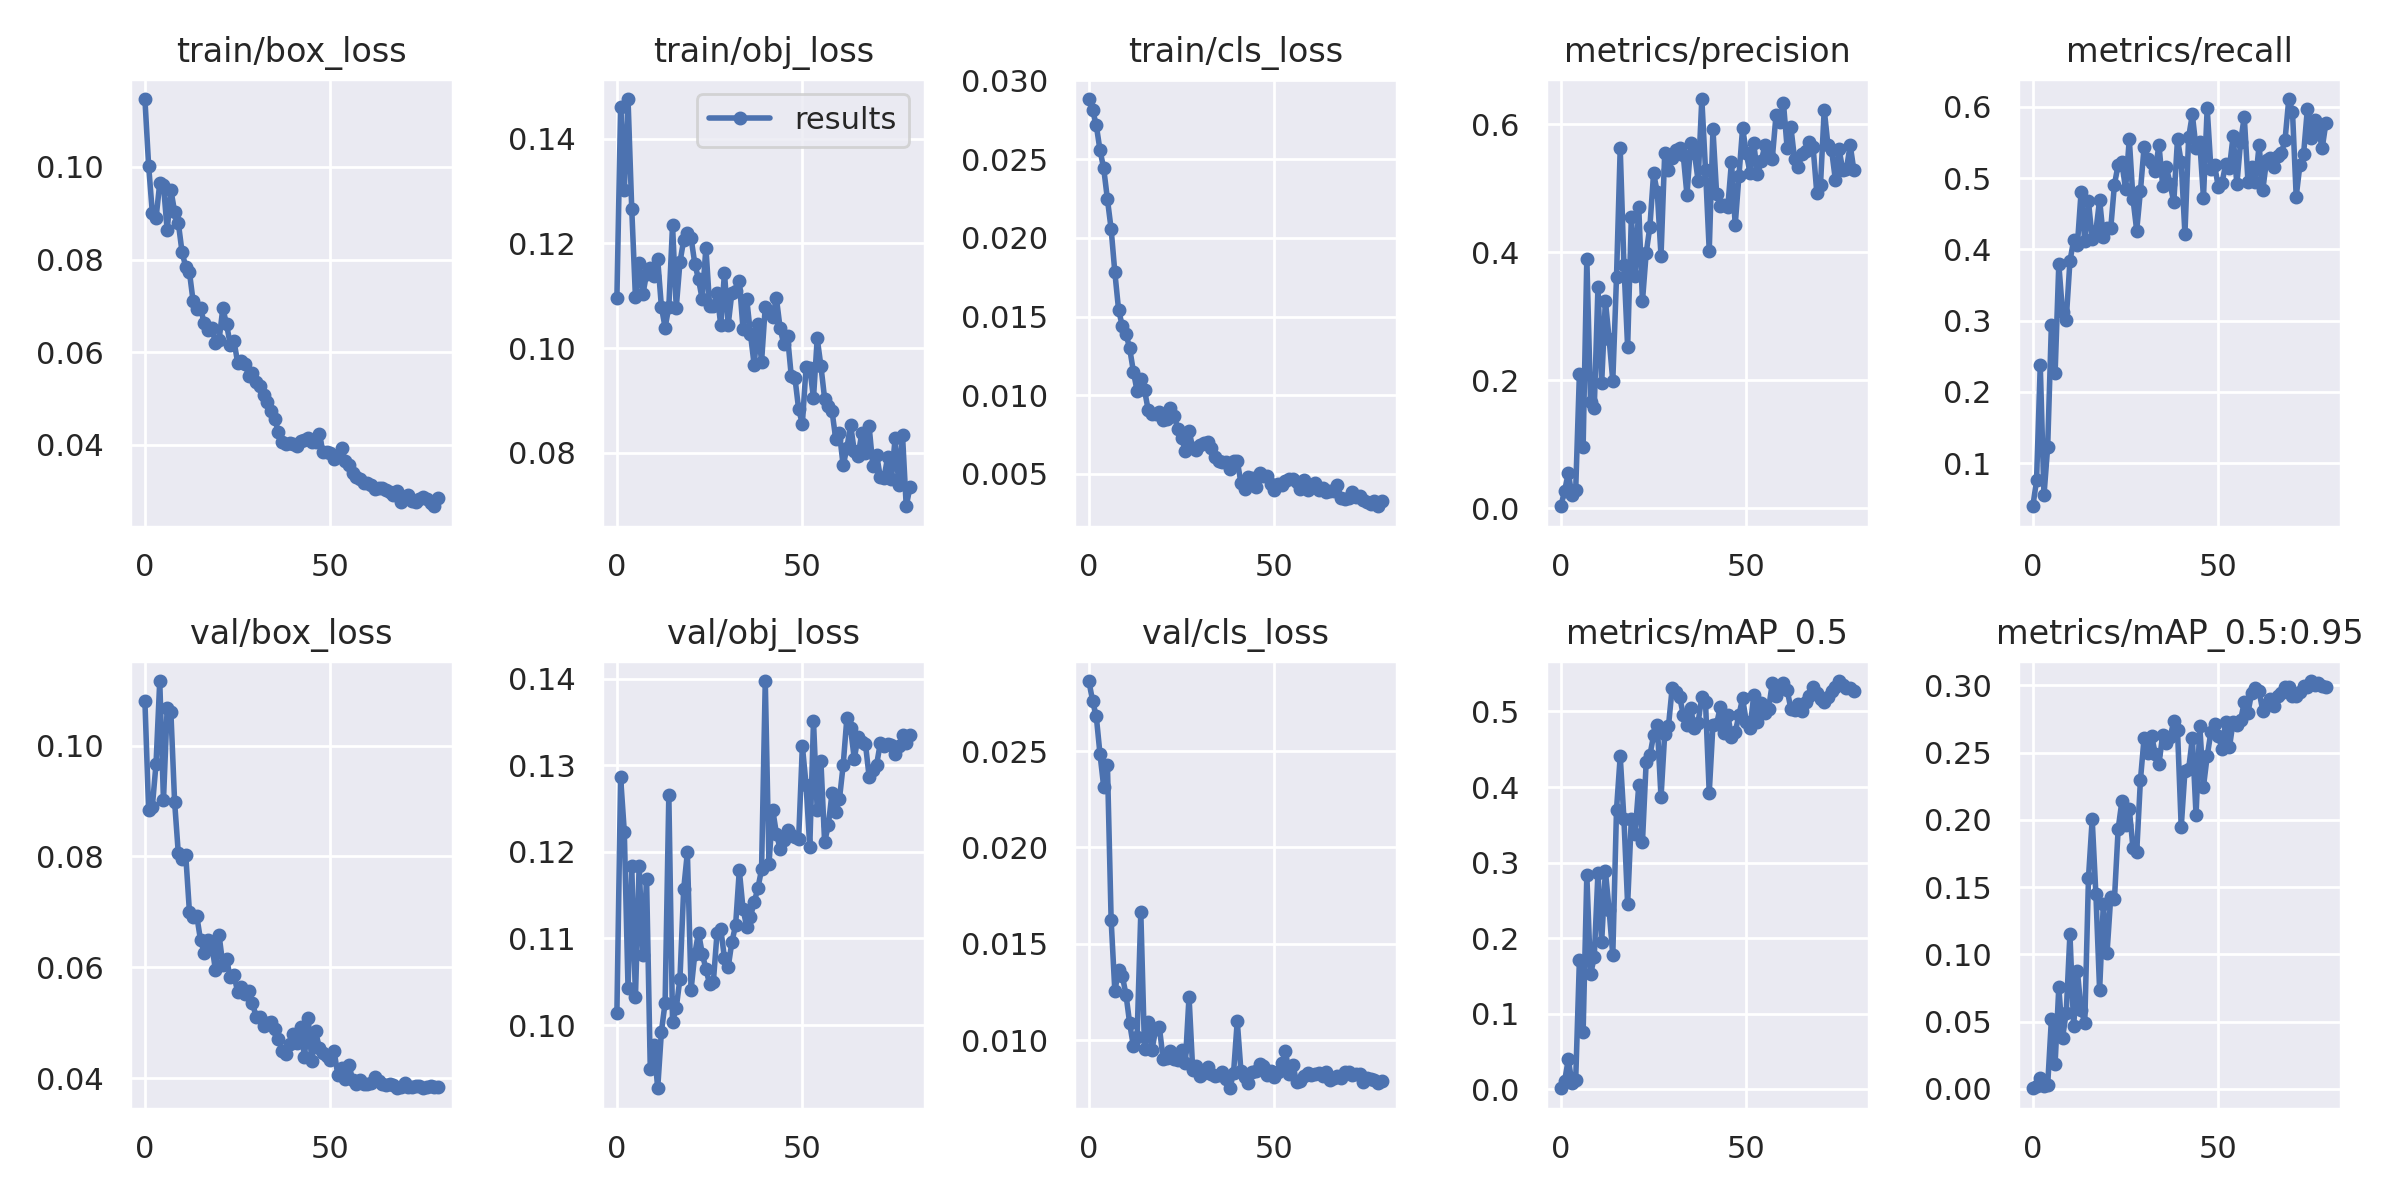

The file beside this chart, header and first rows:
epoch, train/box_loss, train/obj_loss, train/cls_loss, metrics/precision, metrics/recall, metrics/mAP_0.5, metrics/mAP_0.5:0.95, val/box_loss, val/obj_loss, val/cls_loss, x/lr0, x/lr1, x/lr2
0, 0.1147, 0.1096, 0.02881, 0.00293, 0.03977, 0.001495, 0.0003841, 0.1081, 0.1014, 0.02864, 0.00328, 0.00328, 0.07048
1, 0.1003, 0.1461, 0.02813, 0.02688, 0.07605, 0.0105, 0.002177, 0.08834, 0.1286, 0.0276, 0.006532, 0.006532, 0.04039
2, 0.09008, 0.1303, 0.02714, 0.05419, 0.2376, 0.03956, 0.007831, 0.08902, 0.1223, 0.0268, 0.009701, 0.009701, 0.01023
3, 0.08899, 0.1476, 0.02556, 0.02086, 0.05507, 0.008935, 0.002007, 0.09675, 0.1043, 0.02484, 0.009629, 0.009629, 0.009629
4, 0.09649, 0.1266, 0.0244, 0.02849, 0.123, 0.01225, 0.002746, 0.1117, 0.1184, 0.02314, 0.009629, 0.009629, 0.009629
5, 0.09613, 0.1097, 0.02244, 0.2099, 0.2941, 0.1713, 0.0516, 0.09013, 0.1032, 0.02429, 0.009505, 0.009505, 0.009505
6, 0.08634, 0.1163, 0.02056, 0.09479, 0.2263, 0.07608, 0.01858, 0.1068, 0.1184, 0.01623, 0.009381, 0.009381, 0.009381
7, 0.09505, 0.1103, 0.0178, 0.3901, 0.3793, 0.2833, 0.07549, 0.1061, 0.1081, 0.01254, 0.009258, 0.009258, 0.009258
8, 0.09034, 0.1142, 0.01544, 0.1664, 0.3117, 0.152, 0.03787, 0.08991, 0.1168, 0.01362, 0.009134, 0.009134, 0.009134
9, 0.08796, 0.1154, 0.01439, 0.156, 0.3016, 0.1748, 0.05654, 0.08058, 0.09495, 0.01334, 0.00901, 0.00901, 0.00901
10, 0.08167, 0.1138, 0.01391, 0.3449, 0.3836, 0.2863, 0.1151, 0.07952, 0.09767, 0.01237, 0.008886, 0.008886, 0.008886
11, 0.07839, 0.117, 0.01298, 0.1948, 0.4125, 0.1947, 0.04645, 0.08031, 0.0927, 0.01087, 0.008762, 0.008762, 0.008762
12, 0.07731, 0.1079, 0.0115, 0.3244, 0.4054, 0.2892, 0.08771, 0.07001, 0.09923, 0.009685, 0.008639, 0.008639, 0.008639
13, 0.07094, 0.1039, 0.01027, 0.2649, 0.4801, 0.2378, 0.05881, 0.06903, 0.1026, 0.01018, 0.008515, 0.008515, 0.008515
14, 0.06935, 0.1079, 0.01103, 0.1989, 0.4113, 0.1774, 0.04916, 0.06919, 0.1265, 0.01663, 0.008391, 0.008391, 0.008391
15, 0.06945, 0.1235, 0.01033, 0.3606, 0.4671, 0.3699, 0.157, 0.06487, 0.1004, 0.009554, 0.008268, 0.008268, 0.008268
16, 0.06619, 0.1077, 0.009051, 0.5625, 0.4144, 0.4407, 0.2003, 0.06261, 0.102, 0.01093, 0.008144, 0.008144, 0.008144
17, 0.06486, 0.1164, 0.008807, 0.3804, 0.4259, 0.358, 0.1445, 0.06487, 0.1053, 0.009483, 0.00802, 0.00802, 0.00802
18, 0.06527, 0.1206, 0.00883, 0.2513, 0.4693, 0.2448, 0.07327, 0.0642, 0.1157, 0.01055, 0.007896, 0.007896, 0.007896
19, 0.06204, 0.1221, 0.008942, 0.4547, 0.4176, 0.3582, 0.1372, 0.05954, 0.1199, 0.01068, 0.007772, 0.007772, 0.007772
20, 0.06269, 0.121, 0.008448, 0.363, 0.4301, 0.338, 0.101, 0.06579, 0.1041, 0.009037, 0.007649, 0.007649, 0.007649
21, 0.06944, 0.1162, 0.008514, 0.4704, 0.4296, 0.4022, 0.1427, 0.06047, 0.1082, 0.009084, 0.007525, 0.007525, 0.007525
22, 0.06607, 0.1132, 0.009183, 0.3234, 0.4909, 0.3276, 0.1411, 0.06145, 0.1107, 0.00941, 0.007401, 0.007401, 0.007401
23, 0.06164, 0.1094, 0.008696, 0.3987, 0.5187, 0.4333, 0.1933, 0.0582, 0.1083, 0.009036, 0.007278, 0.007278, 0.007278
24, 0.06242, 0.1192, 0.00784, 0.4398, 0.5219, 0.4419, 0.2136, 0.05862, 0.1065, 0.008991, 0.007154, 0.007154, 0.007154
25, 0.05774, 0.108, 0.007253, 0.5233, 0.4844, 0.4684, 0.1962, 0.05554, 0.1047, 0.009482, 0.00703, 0.00703, 0.00703
26, 0.05811, 0.1081, 0.006486, 0.4934, 0.5548, 0.482, 0.2082, 0.05645, 0.105, 0.008797, 0.006906, 0.006906, 0.006906
27, 0.05741, 0.1105, 0.007755, 0.3942, 0.4706, 0.3862, 0.1788, 0.05523, 0.1106, 0.01226, 0.006783, 0.006783, 0.006783
28, 0.0549, 0.1044, 0.006637, 0.5552, 0.4264, 0.4705, 0.1758, 0.05574, 0.1111, 0.008423, 0.006659, 0.006659, 0.006659
29, 0.05552, 0.1144, 0.006507, 0.5291, 0.4815, 0.4801, 0.2294, 0.05351, 0.1077, 0.008676, 0.006535, 0.006535, 0.006535
30, 0.05359, 0.1045, 0.006819, 0.5469, 0.5441, 0.5308, 0.2611, 0.05101, 0.1067, 0.008138, 0.006411, 0.006411, 0.006411
31, 0.0526, 0.1106, 0.006965, 0.5599, 0.5264, 0.526, 0.2493, 0.05111, 0.1096, 0.008282, 0.006287, 0.006287, 0.006287
32, 0.05073, 0.1109, 0.00702, 0.5628, 0.5212, 0.5194, 0.2626, 0.04937, 0.1115, 0.0086, 0.006164, 0.006164, 0.006164
33, 0.04917, 0.1128, 0.006663, 0.5515, 0.51, 0.4959, 0.2491, 0.04991, 0.1179, 0.008262, 0.00604, 0.00604, 0.00604
34, 0.04719, 0.1037, 0.006101, 0.4893, 0.5467, 0.4824, 0.2415, 0.0501, 0.1134, 0.008118, 0.005916, 0.005916, 0.005916
35, 0.04548, 0.1094, 0.005844, 0.5708, 0.4892, 0.5041, 0.2631, 0.0489, 0.1113, 0.008201, 0.005792, 0.005792, 0.005792
36, 0.04277, 0.1027, 0.005748, 0.5556, 0.5155, 0.4779, 0.2574, 0.04714, 0.1125, 0.008352, 0.005669, 0.005669, 0.005669
37, 0.04063, 0.09683, 0.005782, 0.5117, 0.4916, 0.485, 0.2613, 0.04482, 0.1142, 0.007966, 0.005545, 0.005545, 0.005545
38, 0.0402, 0.1045, 0.005317, 0.6394, 0.4662, 0.5193, 0.2733, 0.04427, 0.1158, 0.007502, 0.005421, 0.005421, 0.005421
39, 0.04035, 0.0974, 0.005815, 0.528, 0.5548, 0.5119, 0.2669, 0.04623, 0.118, 0.008285, 0.005298, 0.005298, 0.005298
40, 0.04011, 0.108, 0.005836, 0.4022, 0.5219, 0.3923, 0.1945, 0.04798, 0.1397, 0.011, 0.005174, 0.005174, 0.005174
41, 0.03966, 0.1069, 0.004425, 0.5923, 0.4217, 0.4824, 0.2361, 0.0463, 0.1186, 0.00838, 0.00505, 0.00505, 0.00505
42, 0.04082, 0.106, 0.004019, 0.4904, 0.5571, 0.4839, 0.2374, 0.04925, 0.1249, 0.008071, 0.004926, 0.004926, 0.004926
43, 0.04093, 0.1096, 0.004783, 0.4721, 0.5891, 0.5059, 0.2607, 0.04381, 0.1221, 0.007752, 0.004803, 0.004803, 0.004803
44, 0.04156, 0.1038, 0.004713, 0.4738, 0.542, 0.4719, 0.2033, 0.05084, 0.1204, 0.008351, 0.004679, 0.004679, 0.004679
45, 0.04055, 0.1008, 0.00417, 0.4702, 0.5504, 0.4958, 0.2699, 0.04315, 0.1214, 0.008422, 0.004555, 0.004555, 0.004555
46, 0.04062, 0.1023, 0.005055, 0.5416, 0.4726, 0.4659, 0.2247, 0.04845, 0.1225, 0.008764, 0.004431, 0.004431, 0.004431
47, 0.04233, 0.09472, 0.004865, 0.4425, 0.598, 0.4723, 0.2473, 0.04552, 0.1219, 0.008664, 0.004307, 0.004307, 0.004307
48, 0.03847, 0.09432, 0.004885, 0.5186, 0.5133, 0.4951, 0.2651, 0.04449, 0.1217, 0.008168, 0.004184, 0.004184, 0.004184
49, 0.03851, 0.0883, 0.004337, 0.5945, 0.5184, 0.5174, 0.2713, 0.04399, 0.1215, 0.008407, 0.00406, 0.00406, 0.00406
50, 0.03831, 0.08556, 0.003954, 0.5547, 0.487, 0.4858, 0.2626, 0.04325, 0.1322, 0.008067, 0.003936, 0.003936, 0.003936
51, 0.03692, 0.09642, 0.004387, 0.5232, 0.4931, 0.4779, 0.2524, 0.0449, 0.1277, 0.008338, 0.003812, 0.003812, 0.003812
52, 0.03775, 0.09617, 0.004281, 0.57, 0.5199, 0.5211, 0.2729, 0.04056, 0.1206, 0.008788, 0.003689, 0.003689, 0.003689
53, 0.03918, 0.09046, 0.004538, 0.5219, 0.5141, 0.4854, 0.254, 0.04178, 0.1351, 0.009433, 0.003565, 0.003565, 0.003565
54, 0.03657, 0.1019, 0.004681, 0.5419, 0.5594, 0.511, 0.273, 0.03984, 0.1248, 0.008241, 0.003441, 0.003441, 0.003441
55, 0.03558, 0.0966, 0.004669, 0.5669, 0.491, 0.4979, 0.2704, 0.0424, 0.1305, 0.008727, 0.003318, 0.003318, 0.003318
56, 0.03382, 0.09036, 0.004461, 0.5506, 0.5505, 0.5037, 0.2741, 0.0397, 0.1211, 0.007804, 0.003194, 0.003194, 0.003194
57, 0.03301, 0.08898, 0.004016, 0.5464, 0.5858, 0.5373, 0.2873, 0.03891, 0.1231, 0.007855, 0.00307, 0.00307, 0.00307
58, 0.03256, 0.08795, 0.004616, 0.6139, 0.4945, 0.5203, 0.2797, 0.03964, 0.1268, 0.008129, 0.002946, 0.002946, 0.002946
59, 0.03175, 0.08265, 0.003955, 0.6032, 0.5152, 0.5316, 0.2944, 0.03887, 0.1246, 0.00828, 0.002822, 0.002822, 0.002822
... 20 more rows
